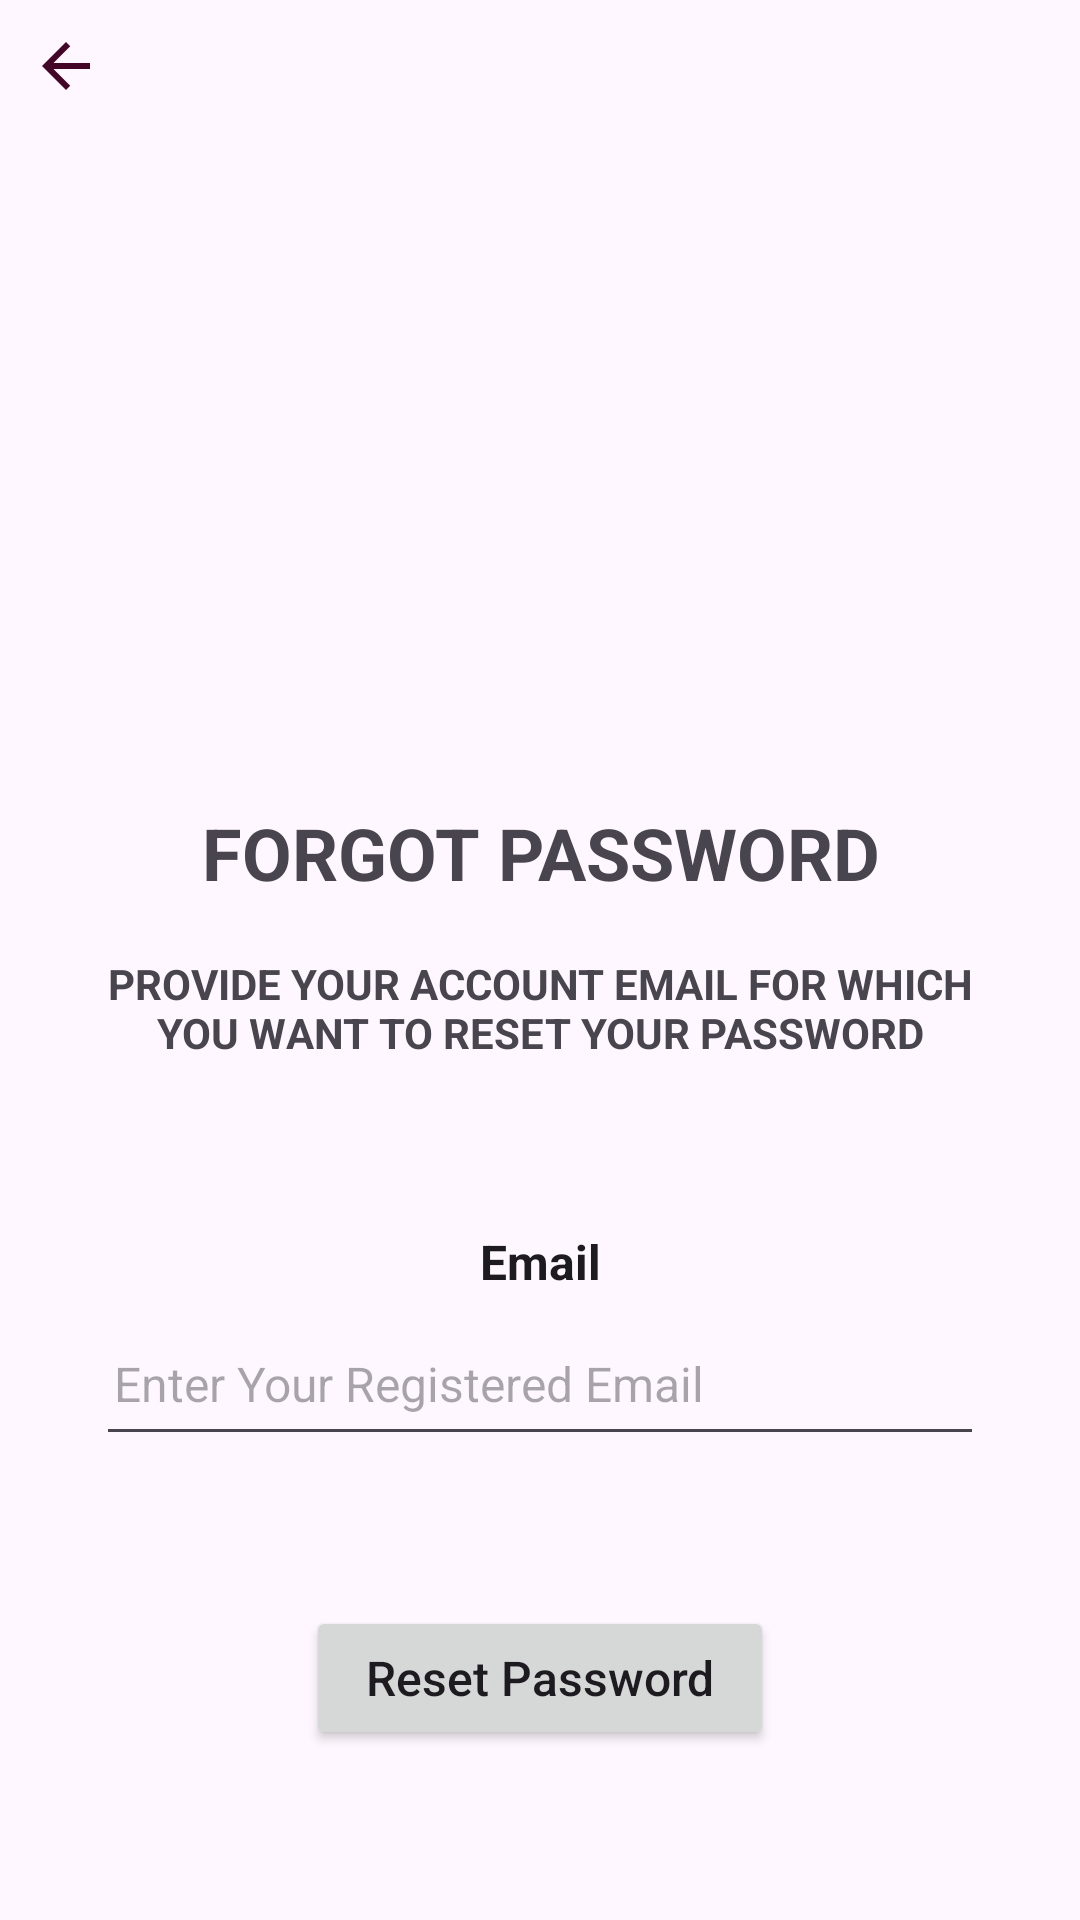

The Android layout XML behind this screen, and the referenced resources:
<!-- AndroidManifest.xml: application theme Theme.MyOfficeApplication2 -->
<!-- res/layout/activity_forgotpassword.xml -->
<?xml version="1.0" encoding="utf-8"?>
<RelativeLayout xmlns:android="http://schemas.android.com/apk/res/android"
    xmlns:app="http://schemas.android.com/apk/res-auto"
    xmlns:tools="http://schemas.android.com/tools"
    android:layout_width="match_parent"
    android:layout_height="match_parent"
    tools:context=".ForgotPasswordActivity">

    <RelativeLayout
        android:id="@+id/rl_toolbar"
        android:layout_width="match_parent"
        android:layout_height="60dp">

        <ImageView
            android:id="@+id/img_back"
            android:layout_width="wrap_content"
            android:layout_height="wrap_content"
            android:src="@drawable/ic_back"
            android:padding="10dp"
            android:layout_alignParentStart="true"/>

    </RelativeLayout>


    <LinearLayout
        android:layout_below="@id/rl_toolbar"
        android:layout_width="match_parent"
        android:layout_height="wrap_content"
        android:layout_marginStart="32dp"
        android:layout_marginEnd="32dp"
        android:orientation="vertical">


        <ImageView
            android:layout_width="90dp"
            android:layout_height="90dp"
            android:layout_gravity="center"
            android:layout_marginTop="100dp"
            android:src="@drawable/baseline_lock_24" />

        <TextView
            android:layout_width="match_parent"
            android:layout_height="wrap_content"
            android:layout_marginTop="18dp"
            android:id="@+id/txtForgotPassword"
            android:textAlignment="center"
            android:textAllCaps="true"
            android:text="Forgot Password"
            android:textSize="24sp"
            android:textStyle="bold" />

        <TextView

            android:layout_width="match_parent"
            android:layout_height="wrap_content"
            android:layout_marginTop="18dp"
            android:id="@+id/txtHeadline"
            android:textAlignment="center"
            android:textAllCaps="true"
            android:text="Provide Your Account Email For Which You Want To Reset Your Password"
            android:textSize="14sp"
            android:textStyle="bold" />

        <TextView
            android:layout_width="match_parent"
            android:layout_height="wrap_content"
            android:id="@+id/textview_password_reset_email"
            android:layout_below="@+id/textview_password_reset_head"
            android:layout_marginTop="50dp"
            android:textAppearance="@style/TextAppearance.AppCompat.Headline"
            android:textAlignment="center"
            android:text="Email"
            android:textSize="16sp"
            android:textStyle="bold"
            android:padding="6dp"/>

        <EditText
            android:id="@+id/editText_password_reset_email"
            android:layout_width="match_parent"
            android:layout_height="wrap_content"
            android:layout_below="@+id/textview_password_reset_email"
            android:hint="Enter Your Registered Email"
            android:inputType="textEmailAddress"
            android:minHeight="48dp"
            android:padding="6dp"
            android:textSize="16sp" />

        <Button
            android:id="@+id/button_password_reset"
            android:layout_width="match_parent"
            android:layout_height="wrap_content"
            android:layout_below="@+id/textview_password_reset_email"
            android:layout_marginLeft="70dp"
            android:layout_marginTop="50dp"
            android:layout_marginRight="70dp"
            android:textSize="16sp"
            android:textAllCaps="false"
            android:text="Reset Password" />

    </LinearLayout>

</RelativeLayout>
<!-- resources referenced by this layout -->
<resources>
  <!-- drawable ic_back (drawable) -->
  <vector android:autoMirrored="true" android:height="24dp"
      android:tint="#440626" android:viewportHeight="24"
      android:viewportWidth="24" android:width="24dp" xmlns:android="http://schemas.android.com/apk/res/android">
      <path android:fillColor="@android:color/white" android:pathData="M20,11H7.83l5.59,-5.59L12,4l-8,8 8,8 1.41,-1.41L7.83,13H20v-2z"/>
  </vector>
  <style name="Theme.MyOfficeApplication2" parent="Base.Theme.MyOfficeApplication2" />
  <style name="Base.Theme.MyOfficeApplication2" parent="Theme.Material3.DayNight.NoActionBar">
          
          
      </style>
</resources>
